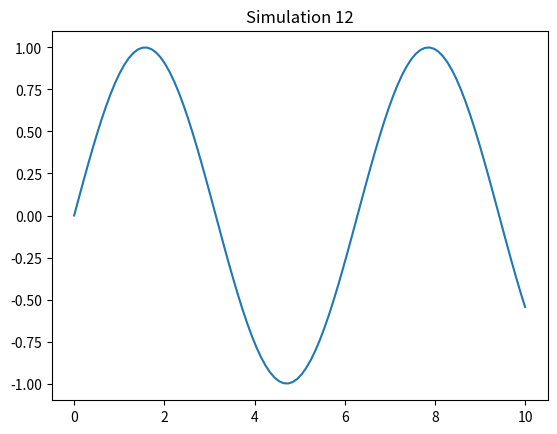

Reproduce this figure in Python.
%matplotlib inline
import numpy as np
import matplotlib.pyplot as plt

def sim_12():
    x = np.linspace(0, 10, 100)
    y = np.sin(x)
    plt.plot(x, y)
    plt.title('Simulation 12')
    plt.show()

if __name__ == '__main__':
    sim_12()
